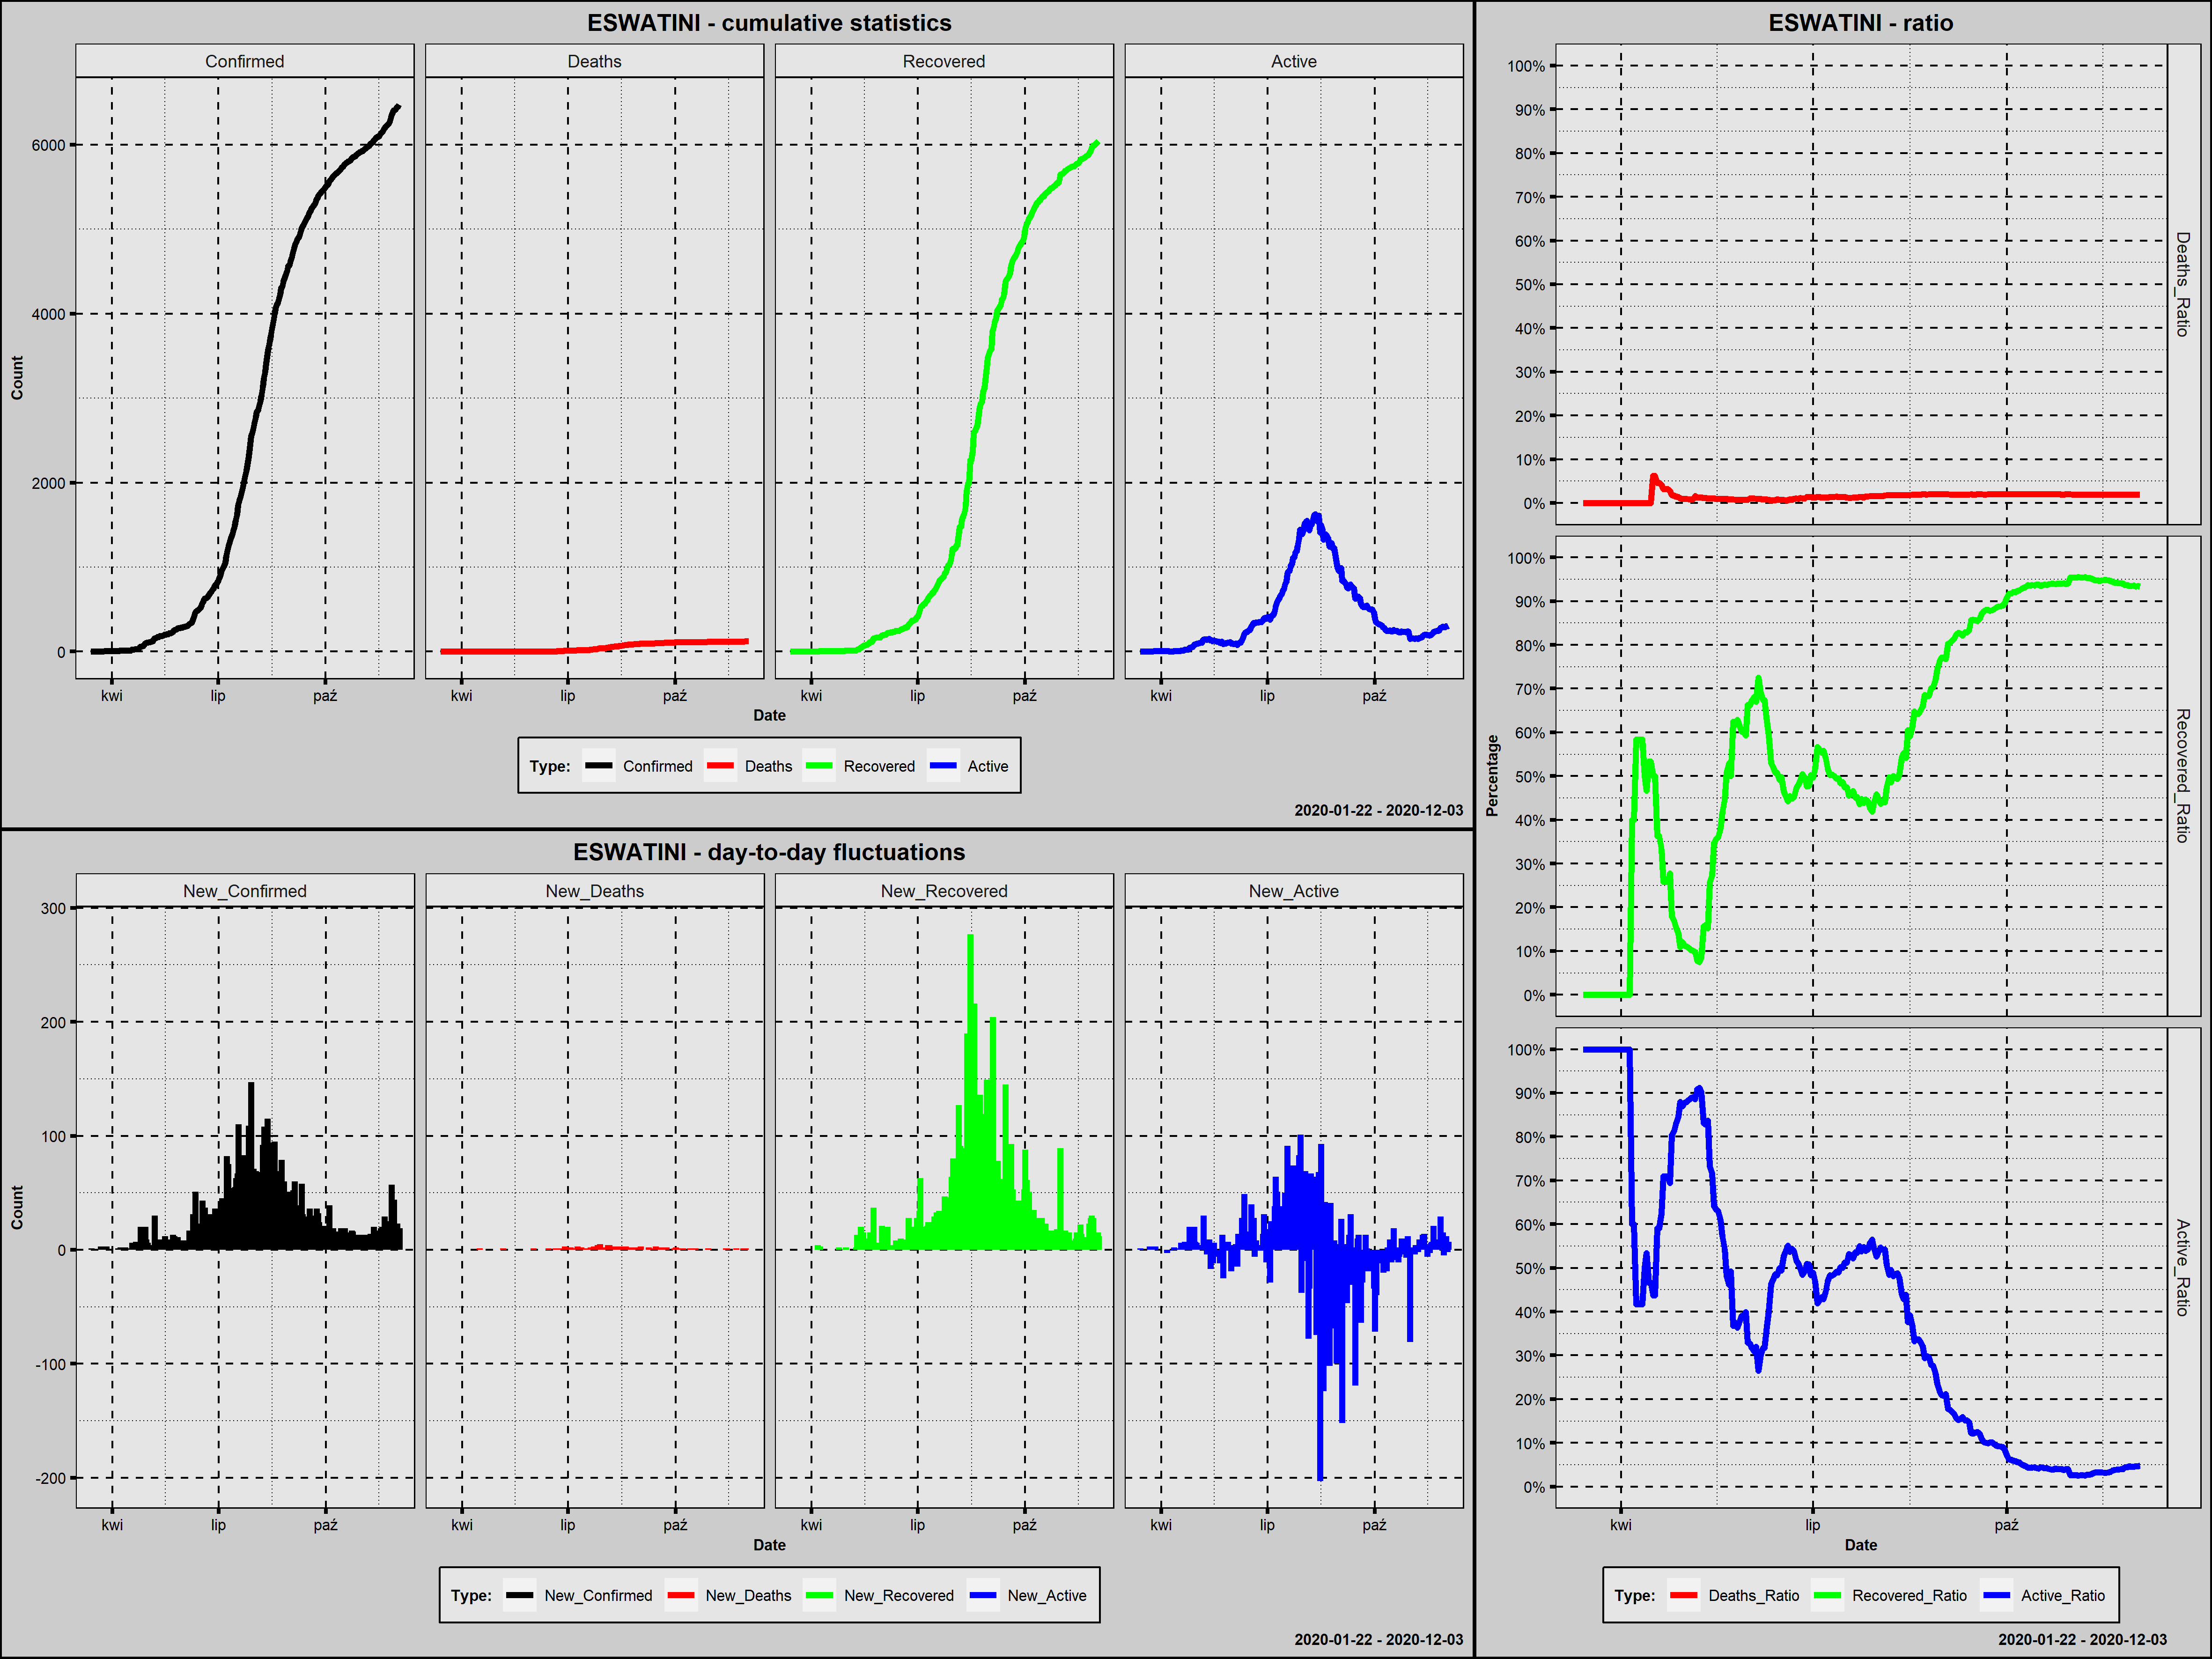

The file beside this chart, header and first rows:
Country; Date; Confirmed; New_Confirmed; Deaths; New_Deaths; Recovered; New_Recovered; Active; New_Active; Year; Month; Day; Week_Day; Deaths_Ratio; Recovered_Ratio; Active_Ratio; 1_Confirmed; 100_Confirmed; New_Confirmed_Rank; New_Deaths_Rank; New_Recovered_Rank; New_Active_Rank
Eswatini; 2020-03-14; 1; 1; 0; 0; 0; 0; 1; 1; 2020; marzec; 14; sobota; 0,0000; 0,0000; 1,0000; 1; 0; 231,0; 167,5; 232,0; 135,0
Eswatini; 2020-03-15; 1; 0; 0; 0; 0; 0; 1; 0; 2020; marzec; 15; niedziela; 0,0000; 0,0000; 1,0000; 2; 0; 250,0; 167,5; 232,0; 155,0
Eswatini; 2020-03-16; 1; 0; 0; 0; 0; 0; 1; 0; 2020; marzec; 16; poniedziałek; 0,0000; 0,0000; 1,0000; 3; 0; 250,0; 167,5; 232,0; 155,0
Eswatini; 2020-03-17; 1; 0; 0; 0; 0; 0; 1; 0; 2020; marzec; 17; wtorek; 0,0000; 0,0000; 1,0000; 4; 0; 250,0; 167,5; 232,0; 155,0
Eswatini; 2020-03-18; 1; 0; 0; 0; 0; 0; 1; 0; 2020; marzec; 18; środa; 0,0000; 0,0000; 1,0000; 5; 0; 250,0; 167,5; 232,0; 155,0
Eswatini; 2020-03-19; 1; 0; 0; 0; 0; 0; 1; 0; 2020; marzec; 19; czwartek; 0,0000; 0,0000; 1,0000; 6; 0; 250,0; 167,5; 232,0; 155,0
Eswatini; 2020-03-20; 1; 0; 0; 0; 0; 0; 1; 0; 2020; marzec; 20; piątek; 0,0000; 0,0000; 1,0000; 7; 0; 250,0; 167,5; 232,0; 155,0
Eswatini; 2020-03-21; 1; 0; 0; 0; 0; 0; 1; 0; 2020; marzec; 21; sobota; 0,0000; 0,0000; 1,0000; 8; 0; 250,0; 167,5; 232,0; 155,0
Eswatini; 2020-03-22; 4; 3; 0; 0; 0; 0; 4; 3; 2020; marzec; 22; niedziela; 0,0000; 0,0000; 1,0000; 9; 0; 215,0; 167,5; 232,0; 111,0
Eswatini; 2020-03-23; 4; 0; 0; 0; 0; 0; 4; 0; 2020; marzec; 23; poniedziałek; 0,0000; 0,0000; 1,0000; 10; 0; 250,0; 167,5; 232,0; 155,0
Eswatini; 2020-03-24; 4; 0; 0; 0; 0; 0; 4; 0; 2020; marzec; 24; wtorek; 0,0000; 0,0000; 1,0000; 11; 0; 250,0; 167,5; 232,0; 155,0
Eswatini; 2020-03-25; 4; 0; 0; 0; 0; 0; 4; 0; 2020; marzec; 25; środa; 0,0000; 0,0000; 1,0000; 12; 0; 250,0; 167,5; 232,0; 155,0
Eswatini; 2020-03-26; 6; 2; 0; 0; 0; 0; 6; 2; 2020; marzec; 26; czwartek; 0,0000; 0,0000; 1,0000; 13; 0; 223,5; 167,5; 232,0; 124,0
Eswatini; 2020-03-27; 9; 3; 0; 0; 0; 0; 9; 3; 2020; marzec; 27; piątek; 0,0000; 0,0000; 1,0000; 14; 0; 215,0; 167,5; 232,0; 111,0
Eswatini; 2020-03-28; 9; 0; 0; 0; 0; 0; 9; 0; 2020; marzec; 28; sobota; 0,0000; 0,0000; 1,0000; 15; 0; 250,0; 167,5; 232,0; 155,0
Eswatini; 2020-03-29; 9; 0; 0; 0; 0; 0; 9; 0; 2020; marzec; 29; niedziela; 0,0000; 0,0000; 1,0000; 16; 0; 250,0; 167,5; 232,0; 155,0
Eswatini; 2020-03-30; 9; 0; 0; 0; 0; 0; 9; 0; 2020; marzec; 30; poniedziałek; 0,0000; 0,0000; 1,0000; 17; 0; 250,0; 167,5; 232,0; 155,0
Eswatini; 2020-03-31; 9; 0; 0; 0; 0; 0; 9; 0; 2020; marzec; 31; wtorek; 0,0000; 0,0000; 1,0000; 18; 0; 250,0; 167,5; 232,0; 155,0
Eswatini; 2020-04-01; 9; 0; 0; 0; 0; 0; 9; 0; 2020; kwiecień; 1; środa; 0,0000; 0,0000; 1,0000; 19; 0; 250,0; 167,5; 232,0; 155,0
Eswatini; 2020-04-02; 9; 0; 0; 0; 0; 0; 9; 0; 2020; kwiecień; 2; czwartek; 0,0000; 0,0000; 1,0000; 20; 0; 250,0; 167,5; 232,0; 155,0
Eswatini; 2020-04-03; 9; 0; 0; 0; 0; 0; 9; 0; 2020; kwiecień; 3; piątek; 0,0000; 0,0000; 1,0000; 21; 0; 250,0; 167,5; 232,0; 155,0
Eswatini; 2020-04-04; 9; 0; 0; 0; 0; 0; 9; 0; 2020; kwiecień; 4; sobota; 0,0000; 0,0000; 1,0000; 22; 0; 250,0; 167,5; 232,0; 155,0
Eswatini; 2020-04-05; 9; 0; 0; 0; 0; 0; 9; 0; 2020; kwiecień; 5; niedziela; 0,0000; 0,0000; 1,0000; 23; 0; 250,0; 167,5; 232,0; 155,0
Eswatini; 2020-04-06; 10; 1; 0; 0; 4; 4; 6; -3; 2020; kwiecień; 6; poniedziałek; 0,0000; 0,4000; 0,6000; 24; 0; 231,0; 167,5; 176,0; 193,0
Eswatini; 2020-04-07; 10; 0; 0; 0; 4; 0; 6; 0; 2020; kwiecień; 7; wtorek; 0,0000; 0,4000; 0,6000; 25; 0; 250,0; 167,5; 232,0; 155,0
Eswatini; 2020-04-08; 12; 2; 0; 0; 7; 3; 5; -1; 2020; kwiecień; 8; środa; 0,0000; 0,5833; 0,4167; 26; 0; 223,5; 167,5; 182,0; 177,0
Eswatini; 2020-04-09; 12; 0; 0; 0; 7; 0; 5; 0; 2020; kwiecień; 9; czwartek; 0,0000; 0,5833; 0,4167; 27; 0; 250,0; 167,5; 232,0; 155,0
Eswatini; 2020-04-10; 12; 0; 0; 0; 7; 0; 5; 0; 2020; kwiecień; 10; piątek; 0,0000; 0,5833; 0,4167; 28; 0; 250,0; 167,5; 232,0; 155,0
Eswatini; 2020-04-11; 12; 0; 0; 0; 7; 0; 5; 0; 2020; kwiecień; 11; sobota; 0,0000; 0,5833; 0,4167; 29; 0; 250,0; 167,5; 232,0; 155,0
Eswatini; 2020-04-12; 14; 2; 0; 0; 7; 0; 7; 2; 2020; kwiecień; 12; niedziela; 0,0000; 0,5000; 0,5000; 30; 0; 223,5; 167,5; 232,0; 124,0
Eswatini; 2020-04-13; 15; 1; 0; 0; 7; 0; 8; 1; 2020; kwiecień; 13; poniedziałek; 0,0000; 0,4667; 0,5333; 31; 0; 231,0; 167,5; 232,0; 135,0
Eswatini; 2020-04-14; 15; 0; 0; 0; 8; 1; 7; -1; 2020; kwiecień; 14; wtorek; 0,0000; 0,5333; 0,4667; 32; 0; 250,0; 167,5; 196,0; 177,0
Eswatini; 2020-04-15; 15; 0; 0; 0; 8; 0; 7; 0; 2020; kwiecień; 15; środa; 0,0000; 0,5333; 0,4667; 33; 0; 250,0; 167,5; 232,0; 155,0
Eswatini; 2020-04-16; 16; 1; 1; 1; 8; 0; 7; 0; 2020; kwiecień; 16; czwartek; 0,0625; 0,5000; 0,4375; 34; 0; 231,0; 52,0; 232,0; 155,0
Eswatini; 2020-04-17; 16; 0; 1; 0; 8; 0; 7; 0; 2020; kwiecień; 17; piątek; 0,0625; 0,5000; 0,4375; 35; 0; 250,0; 167,5; 232,0; 155,0
Eswatini; 2020-04-18; 22; 6; 1; 0; 8; 0; 13; 6; 2020; kwiecień; 18; sobota; 0,0455; 0,3636; 0,5909; 36; 0; 192,5; 167,5; 232,0; 86,5
Eswatini; 2020-04-19; 22; 0; 1; 0; 8; 0; 13; 0; 2020; kwiecień; 19; niedziela; 0,0455; 0,3636; 0,5909; 37; 0; 250,0; 167,5; 232,0; 155,0
Eswatini; 2020-04-20; 24; 2; 1; 0; 8; 0; 15; 2; 2020; kwiecień; 20; poniedziałek; 0,0417; 0,3333; 0,6250; 38; 0; 223,5; 167,5; 232,0; 124,0
Eswatini; 2020-04-21; 31; 7; 1; 0; 8; 0; 22; 7; 2020; kwiecień; 21; wtorek; 0,0323; 0,2581; 0,7097; 39; 0; 187,5; 167,5; 232,0; 78,5
Eswatini; 2020-04-22; 31; 0; 1; 0; 8; 0; 22; 0; 2020; kwiecień; 22; środa; 0,0323; 0,2581; 0,7097; 40; 0; 250,0; 167,5; 232,0; 155,0
Eswatini; 2020-04-23; 31; 0; 1; 0; 8; 0; 22; 0; 2020; kwiecień; 23; czwartek; 0,0323; 0,2581; 0,7097; 41; 0; 250,0; 167,5; 232,0; 155,0
Eswatini; 2020-04-24; 36; 5; 1; 0; 10; 2; 25; 3; 2020; kwiecień; 24; piątek; 0,0278; 0,2778; 0,6944; 42; 0; 198,5; 167,5; 189,5; 111,0
Eswatini; 2020-04-25; 56; 20; 1; 0; 10; 0; 45; 20; 2020; kwiecień; 25; sobota; 0,0179; 0,1786; 0,8036; 43; 0; 106,5; 167,5; 232,0; 42,5
Eswatini; 2020-04-26; 59; 3; 1; 0; 10; 0; 48; 3; 2020; kwiecień; 26; niedziela; 0,0169; 0,1695; 0,8136; 44; 0; 215,0; 167,5; 232,0; 111,0
Eswatini; 2020-04-27; 65; 6; 1; 0; 10; 0; 54; 6; 2020; kwiecień; 27; poniedziałek; 0,0154; 0,1538; 0,8308; 45; 0; 192,5; 167,5; 232,0; 86,5
Eswatini; 2020-04-28; 71; 6; 1; 0; 10; 0; 60; 6; 2020; kwiecień; 28; wtorek; 0,0141; 0,1408; 0,8451; 46; 0; 192,5; 167,5; 232,0; 86,5
Eswatini; 2020-04-29; 91; 20; 1; 0; 10; 0; 80; 20; 2020; kwiecień; 29; środa; 0,0110; 0,1099; 0,8791; 47; 0; 106,5; 167,5; 232,0; 42,5
Eswatini; 2020-04-30; 100; 9; 1; 0; 12; 2; 87; 7; 2020; kwiecień; 30; czwartek; 0,0100; 0,1200; 0,8700; 48; 0; 174,5; 167,5; 189,5; 78,5
Eswatini; 2020-05-01; 106; 6; 1; 0; 12; 0; 93; 6; 2020; maj; 1; piątek; 0,0094; 0,1132; 0,8774; 49; 1; 192,5; 167,5; 232,0; 86,5
Eswatini; 2020-05-02; 108; 2; 1; 0; 12; 0; 95; 2; 2020; maj; 2; sobota; 0,0093; 0,1111; 0,8796; 50; 2; 223,5; 167,5; 232,0; 124,0
Eswatini; 2020-05-03; 112; 4; 1; 0; 12; 0; 99; 4; 2020; maj; 3; niedziela; 0,0089; 0,1071; 0,8839; 51; 3; 206,0; 167,5; 232,0; 102,0
Eswatini; 2020-05-04; 116; 4; 1; 0; 12; 0; 103; 4; 2020; maj; 4; poniedziałek; 0,0086; 0,1034; 0,8879; 52; 4; 206,0; 167,5; 232,0; 102,0
Eswatini; 2020-05-05; 119; 3; 1; 0; 12; 0; 106; 3; 2020; maj; 5; wtorek; 0,0084; 0,1008; 0,8908; 53; 5; 215,0; 167,5; 232,0; 111,0
Eswatini; 2020-05-06; 123; 4; 2; 1; 12; 0; 109; 3; 2020; maj; 6; środa; 0,0163; 0,0976; 0,8862; 54; 6; 206,0; 52,0; 232,0; 111,0
Eswatini; 2020-05-07; 153; 30; 2; 0; 12; 0; 139; 30; 2020; maj; 7; czwartek; 0,0131; 0,0784; 0,9085; 55; 7; 78,5; 167,5; 232,0; 28,5
Eswatini; 2020-05-08; 159; 6; 2; 0; 12; 0; 145; 6; 2020; maj; 8; piątek; 0,0126; 0,0755; 0,9119; 56; 8; 192,5; 167,5; 232,0; 86,5
Eswatini; 2020-05-09; 163; 4; 2; 0; 14; 2; 147; 2; 2020; maj; 9; sobota; 0,0123; 0,0859; 0,9018; 57; 9; 206,0; 167,5; 189,5; 124,0
Eswatini; 2020-05-10; 172; 9; 2; 0; 27; 13; 143; -4; 2020; maj; 10; niedziela; 0,0116; 0,1570; 0,8314; 58; 10; 174,5; 167,5; 118,5; 199,0
Eswatini; 2020-05-11; 175; 3; 2; 0; 28; 1; 145; 2; 2020; maj; 11; poniedziałek; 0,0114; 0,1600; 0,8286; 59; 11; 215,0; 167,5; 196,0; 124,0
Eswatini; 2020-05-12; 184; 9; 2; 0; 28; 0; 154; 9; 2020; maj; 12; wtorek; 0,0109; 0,1522; 0,8370; 60; 12; 174,5; 167,5; 232,0; 71,0
... 205 more rows
